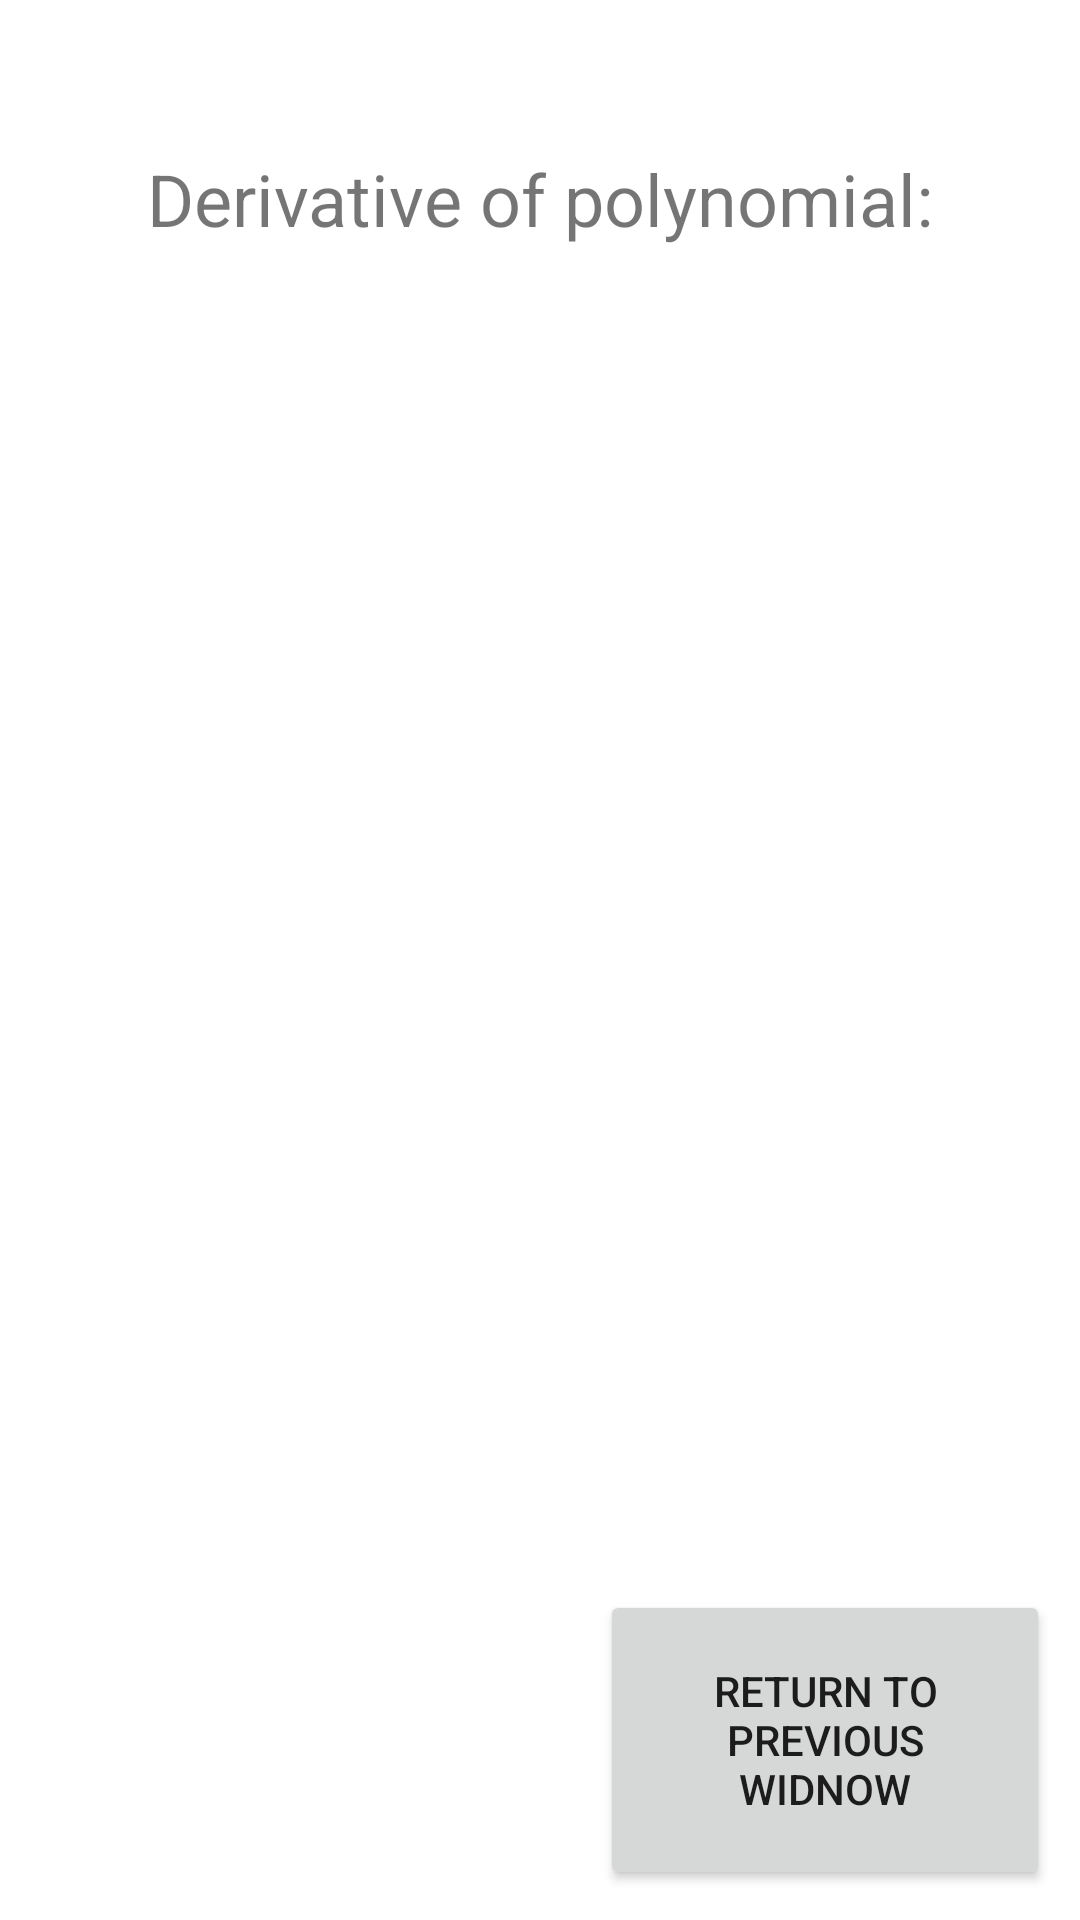

Reconstruct the res/layout file that produces this screen, plus the resources it refers to.
<!-- AndroidManifest.xml: application theme Theme.Zpo_l11_zad -->
<!-- res/layout/activity_derivative.xml -->
<?xml version="1.0" encoding="utf-8"?>
<androidx.constraintlayout.widget.ConstraintLayout xmlns:android="http://schemas.android.com/apk/res/android"
    xmlns:app="http://schemas.android.com/apk/res-auto"
    xmlns:tools="http://schemas.android.com/tools"
    android:layout_width="match_parent"
    android:layout_height="match_parent"
    tools:context=".DerivativeActivity">

    <Button
        android:id="@+id/btnReturnDerivative"
        android:layout_width="150dp"
        android:layout_height="100dp"
        android:layout_marginStart="10dp"
        android:layout_marginEnd="10dp"
        android:layout_marginBottom="10dp"
        android:onClick="onBtnReturnDerivativeClick"
        android:text="Return to previous widnow"
        app:layout_constraintBottom_toBottomOf="parent"
        app:layout_constraintEnd_toEndOf="parent"
        app:layout_constraintHorizontal_bias="1.0"
        app:layout_constraintStart_toStartOf="parent"
        app:layout_constraintTop_toBottomOf="@+id/tvResultDerivative"
        app:layout_constraintVertical_bias="1.0" />

    <TextView
        android:id="@+id/tvDerivative"
        android:layout_width="wrap_content"
        android:layout_height="wrap_content"
        android:layout_marginStart="10dp"
        android:layout_marginTop="50dp"
        android:layout_marginEnd="10dp"
        android:text="Derivative of polynomial:"
        android:textSize="24sp"
        app:layout_constraintEnd_toEndOf="parent"
        app:layout_constraintStart_toStartOf="parent"
        app:layout_constraintTop_toTopOf="parent" />

    <TextView
        android:id="@+id/tvResultDerivative"
        android:layout_width="300dp"
        android:layout_height="wrap_content"
        android:layout_marginStart="10dp"
        android:layout_marginTop="20dp"
        android:layout_marginEnd="10dp"
        android:textSize="18sp"
        app:layout_constraintEnd_toEndOf="parent"
        app:layout_constraintStart_toStartOf="parent"
        app:layout_constraintTop_toBottomOf="@+id/tvDerivative" />
</androidx.constraintlayout.widget.ConstraintLayout>
<!-- resources referenced by this layout -->
<resources>
  <style name="Theme.Zpo_l11_zad" parent="Theme.MaterialComponents.DayNight.DarkActionBar">
          
          <item name="colorPrimary">@color/purple_500</item>
          <item name="colorPrimaryVariant">@color/purple_700</item>
          <item name="colorOnPrimary">@color/white</item>
          
          <item name="colorSecondary">@color/teal_200</item>
          <item name="colorSecondaryVariant">@color/teal_700</item>
          <item name="colorOnSecondary">@color/black</item>
          
          <item name="android:statusBarColor" tools:targetApi="l">?attr/colorPrimaryVariant</item>
          
      </style>
  <!-- not gathered from this repository: default colours our renderer supplied (Android Studio template values) -->
  <color name="purple_500">#FF6200EE</color>
  <color name="purple_700">#FF3700B3</color>
  <color name="teal_200">#FF03DAC5</color>
  <color name="teal_700">#FF018786</color>
  <color name="black">#FF000000</color>
  <color name="white">#FFFFFFFF</color>
</resources>
